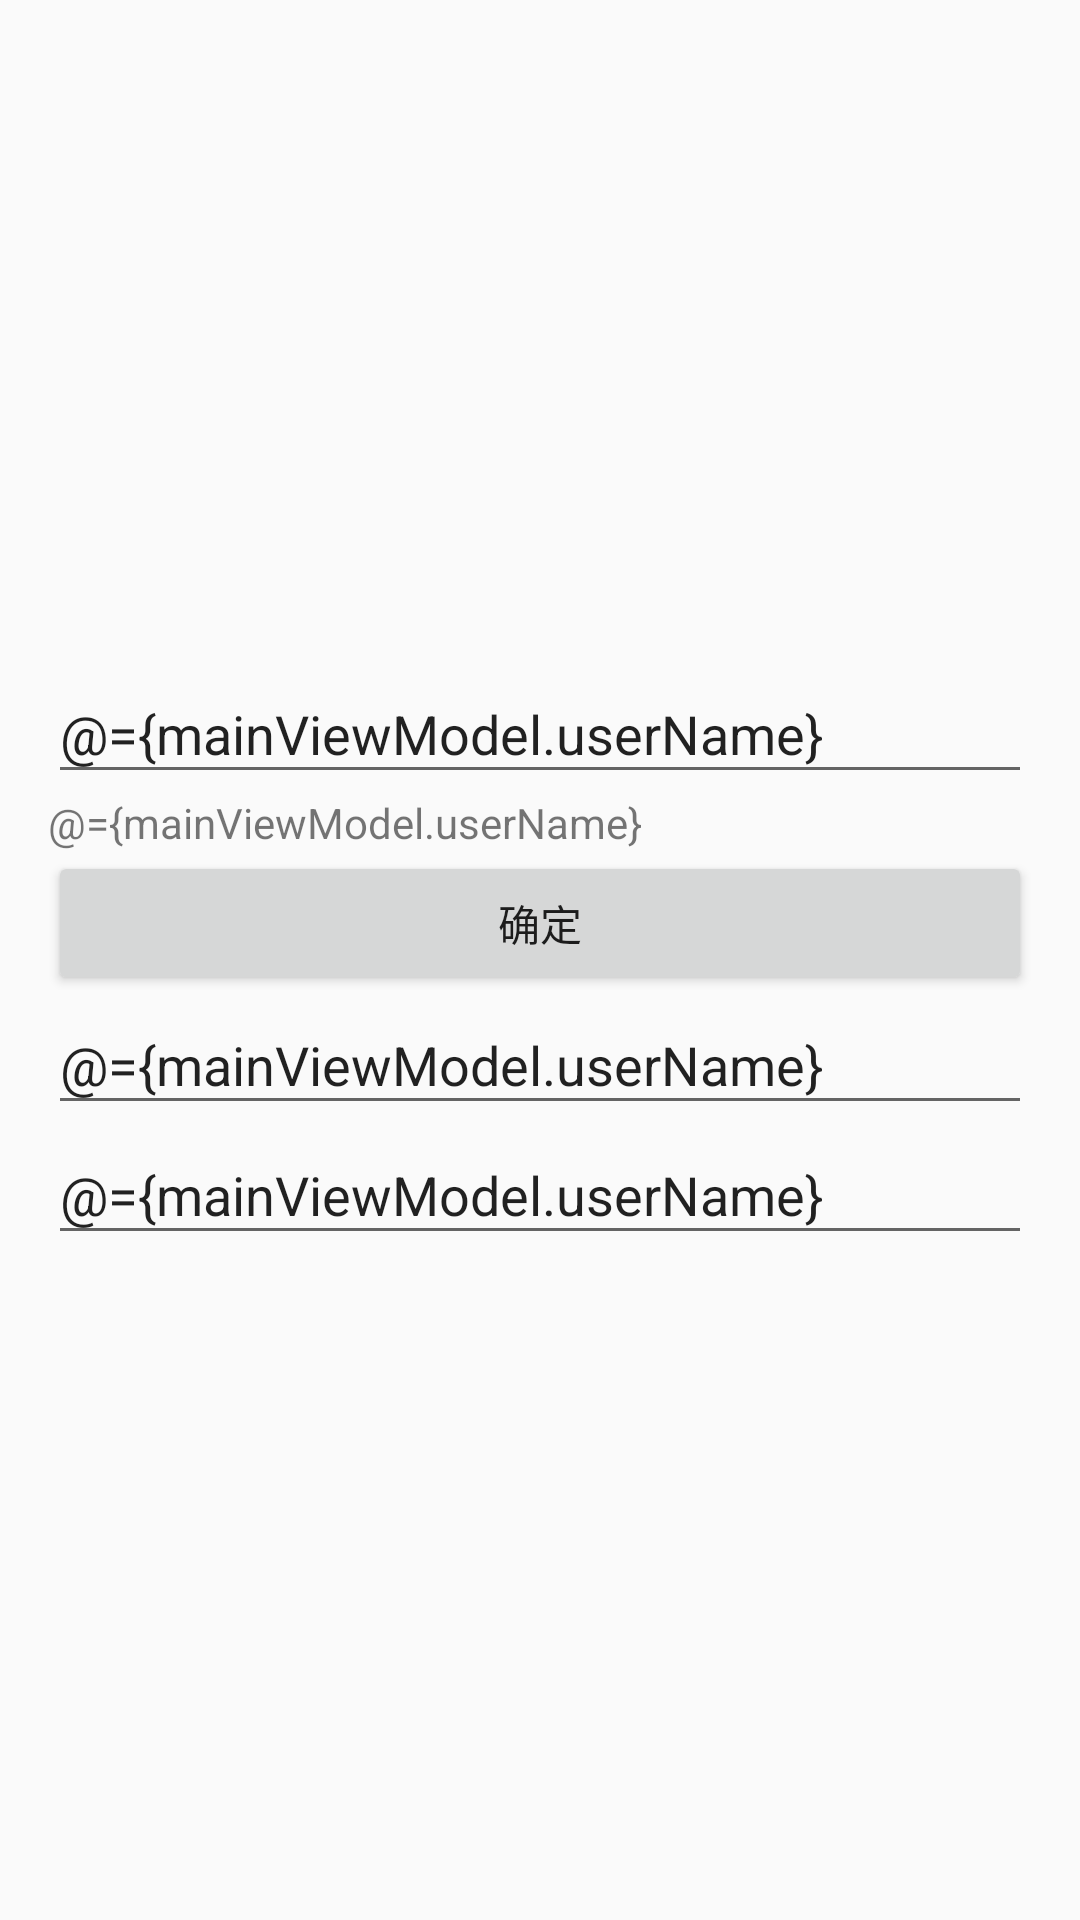

Write the Android layout XML for this screen, with the resource values it uses.
<!-- AndroidManifest.xml: application theme AppTheme -->
<!-- res/layout/activity_main.xml -->
<?xml version="1.0" encoding="utf-8"?>
<layout
        xmlns:android="http://schemas.android.com/apk/res/android"
        xmlns:binding="http://schemas.android.com/apk/res-auto">

    <data>
        <variable type="com.strongit.androidapp.ui.vm.MainViewModel"
                  name="mainViewModel"/>
    </data>

    <LinearLayout
            android:layout_width="match_parent"
            android:layout_height="match_parent"
            android:layout_marginTop="50dp"
            android:gravity="center"
            android:orientation="vertical"
            android:padding="16sp">

        <EditText android:id="@+id/txtUserName"
                  android:layout_width="match_parent"
                  android:layout_height="wrap_content"
                  android:text="@={mainViewModel.userName}" android:hint="请输入文字！" />


        <TextView android:id="@+id/textView"
                   android:layout_width="match_parent"
                  android:layout_height="wrap_content"
                  android:layout_below ="@+id/txtUserName"
                  android:text="@={mainViewModel.userName}"
                  android:background="@color/green"/>

        <Button android:id="@+id/btnOK"
                android:layout_width="match_parent"
                android:layout_height="wrap_content" android:text="确定"
                android:layout_below="@+id/textView"
                binding:onClickCommand="@{mainViewModel.mainOnClickCommand}"/>

        <EditText android:id="@+id/txtUserName1"
                  android:layout_width="match_parent"
                  android:layout_height="wrap_content"
                  android:layout_below="@+id/btnOK"
                  android:text="@={mainViewModel.userName}" android:hint="请输入文字！" />

        <EditText android:id="@+id/txtUserName2"
                  android:layout_width="match_parent"
                  android:layout_height="wrap_content"
                  android:layout_below="@+id/txtUserName1"
                  android:text="@={mainViewModel.userName}" android:hint="请输入文字！" />

    </LinearLayout>

</layout>
<!-- resources referenced by this layout -->
<resources>
  <style name="AppTheme" parent="@style/QMUI.Compat.NoActionBar">
          
          <item name="colorPrimary">@color/colorPrimary</item>
          <item name="colorPrimaryDark">@color/colorPrimaryDark</item>
          <item name="colorAccent">@color/colorAccent</item>
          <item name="coordinatorLayoutStyle">@style/Widget.Design.CoordinatorLayout</item>
          
          <item name="actionOverflowMenuStyle">@style/OverflowMenuStyle</item>
      </style>
  <style name="OverflowMenuStyle" parent="@style/Widget.AppCompat.PopupMenu.Overflow">
          
          <item name="overlapAnchor">false</item>
          <item name="android:dropDownWidth">wrap_content</item>
          <item name="android:paddingRight">5dp</item>
          
          <item name="android:popupBackground">@color/bootstrap_gray_dark</item>
          
          <item name="android:dropDownVerticalOffset">5dp</item>
          
          <item name="android:dropDownHorizontalOffset">0dp</item>
          
          <item name="android:textColor">@color/bootstrap_gray_light</item>
      </style>
  <!-- not gathered from this repository: default colours our renderer supplied (Android Studio template values) -->
  <color name="colorPrimary">#FF6200EE</color>
  <color name="colorPrimaryDark">#FF3700B3</color>
  <color name="colorAccent">#FF03DAC5</color>
</resources>
